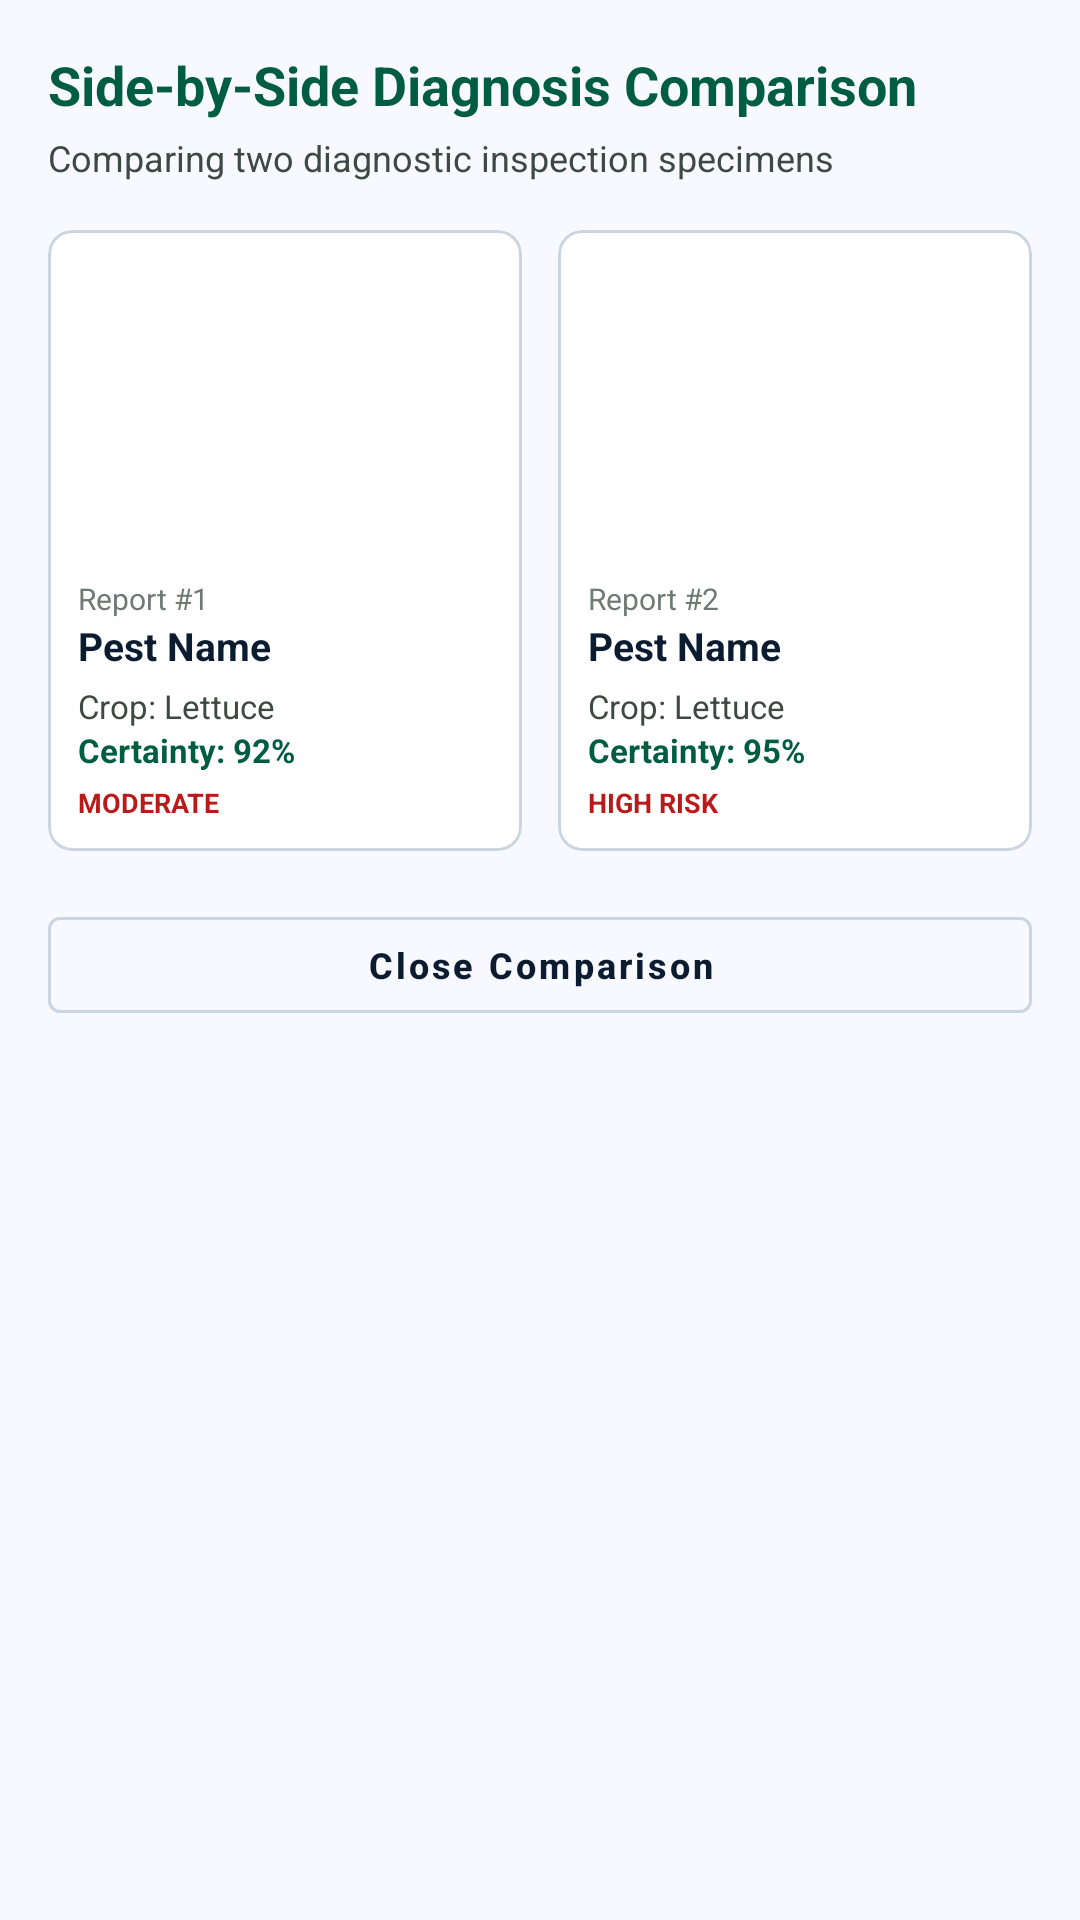

Android layout source for this screen:
<!-- AndroidManifest.xml: application theme Theme.AgriMonitor -->
<!-- res/layout/dialog_detection_compare.xml -->
<?xml version="1.0" encoding="utf-8"?>
<LinearLayout xmlns:android="http://schemas.android.com/apk/res/android"
    xmlns:app="http://schemas.android.com/apk/res-auto"
    android:layout_width="match_parent"
    android:layout_height="wrap_content"
    android:orientation="vertical"
    android:padding="16dp"
    android:background="@color/surface">

    <TextView
        android:layout_width="wrap_content"
        android:layout_height="wrap_content"
        android:text="Side-by-Side Diagnosis Comparison"
        android:textSize="18sp"
        android:textStyle="bold"
        android:textColor="@color/primary"
        android:layout_marginBottom="4dp" />

    <TextView
        android:layout_width="wrap_content"
        android:layout_height="wrap_content"
        android:text="Comparing two diagnostic inspection specimens"
        android:textSize="12sp"
        android:textColor="@color/on_surface_variant"
        android:layout_marginBottom="16dp" />

    <LinearLayout
        android:layout_width="match_parent"
        android:layout_height="wrap_content"
        android:orientation="horizontal"
        android:baselineAligned="false">

        
        <com.google.android.material.card.MaterialCardView
            android:layout_width="0dp"
            android:layout_height="wrap_content"
            android:layout_weight="1"
            android:layout_marginEnd="6dp"
            app:cardCornerRadius="8dp"
            app:cardElevation="0dp"
            app:strokeColor="@color/outline_variant"
            app:strokeWidth="1dp"
            app:cardBackgroundColor="@color/surface_container_lowest">

            <LinearLayout
                android:layout_width="match_parent"
                android:layout_height="wrap_content"
                android:orientation="vertical"
                android:padding="10dp">

                <ImageView
                    android:id="@+id/ivCompare1"
                    android:layout_width="match_parent"
                    android:layout_height="100dp"
                    android:scaleType="centerCrop"
                    android:src="@drawable/bg_card_stitch" />

                <TextView
                    android:id="@+id/tvCompareId1"
                    android:layout_width="wrap_content"
                    android:layout_height="wrap_content"
                    android:layout_marginTop="6dp"
                    android:text="Report #1"
                    android:textSize="10sp"
                    android:textColor="@color/outline" />

                <TextView
                    android:id="@+id/tvComparePest1"
                    android:layout_width="wrap_content"
                    android:layout_height="wrap_content"
                    android:text="Pest Name"
                    android:textSize="13sp"
                    android:textStyle="bold"
                    android:textColor="@color/on_surface" />

                <TextView
                    android:id="@+id/tvCompareDisease1"
                    android:layout_width="wrap_content"
                    android:layout_height="wrap_content"
                    android:text="Disease Name"
                    android:textSize="11sp"
                    android:textColor="@color/amber_600"
                    android:visibility="gone" />

                <TextView
                    android:id="@+id/tvCompareCrop1"
                    android:layout_width="wrap_content"
                    android:layout_height="wrap_content"
                    android:layout_marginTop="4dp"
                    android:text="Crop: Lettuce"
                    android:textSize="11sp"
                    android:textColor="@color/on_surface_variant" />

                <TextView
                    android:id="@+id/tvCompareConf1"
                    android:layout_width="wrap_content"
                    android:layout_height="wrap_content"
                    android:text="Certainty: 92%"
                    android:textSize="11sp"
                    android:textStyle="bold"
                    android:textColor="@color/primary" />

                <TextView
                    android:id="@+id/tvCompareSeverity1"
                    android:layout_width="wrap_content"
                    android:layout_height="wrap_content"
                    android:layout_marginTop="4dp"
                    android:text="MODERATE"
                    android:textSize="9sp"
                    android:textStyle="bold"
                    android:textColor="@color/error" />
            </LinearLayout>
        </com.google.android.material.card.MaterialCardView>

        
        <com.google.android.material.card.MaterialCardView
            android:layout_width="0dp"
            android:layout_height="wrap_content"
            android:layout_weight="1"
            android:layout_marginStart="6dp"
            app:cardCornerRadius="8dp"
            app:cardElevation="0dp"
            app:strokeColor="@color/outline_variant"
            app:strokeWidth="1dp"
            app:cardBackgroundColor="@color/surface_container_lowest">

            <LinearLayout
                android:layout_width="match_parent"
                android:layout_height="wrap_content"
                android:orientation="vertical"
                android:padding="10dp">

                <ImageView
                    android:id="@+id/ivCompare2"
                    android:layout_width="match_parent"
                    android:layout_height="100dp"
                    android:scaleType="centerCrop"
                    android:src="@drawable/bg_card_stitch" />

                <TextView
                    android:id="@+id/tvCompareId2"
                    android:layout_width="wrap_content"
                    android:layout_height="wrap_content"
                    android:layout_marginTop="6dp"
                    android:text="Report #2"
                    android:textSize="10sp"
                    android:textColor="@color/outline" />

                <TextView
                    android:id="@+id/tvComparePest2"
                    android:layout_width="wrap_content"
                    android:layout_height="wrap_content"
                    android:text="Pest Name"
                    android:textSize="13sp"
                    android:textStyle="bold"
                    android:textColor="@color/on_surface" />

                <TextView
                    android:id="@+id/tvCompareDisease2"
                    android:layout_width="wrap_content"
                    android:layout_height="wrap_content"
                    android:text="Disease Name"
                    android:textSize="11sp"
                    android:textColor="@color/amber_600"
                    android:visibility="gone" />

                <TextView
                    android:id="@+id/tvCompareCrop2"
                    android:layout_width="wrap_content"
                    android:layout_height="wrap_content"
                    android:layout_marginTop="4dp"
                    android:text="Crop: Lettuce"
                    android:textSize="11sp"
                    android:textColor="@color/on_surface_variant" />

                <TextView
                    android:id="@+id/tvCompareConf2"
                    android:layout_width="wrap_content"
                    android:layout_height="wrap_content"
                    android:text="Certainty: 95%"
                    android:textSize="11sp"
                    android:textStyle="bold"
                    android:textColor="@color/primary" />

                <TextView
                    android:id="@+id/tvCompareSeverity2"
                    android:layout_width="wrap_content"
                    android:layout_height="wrap_content"
                    android:layout_marginTop="4dp"
                    android:text="HIGH RISK"
                    android:textSize="9sp"
                    android:textStyle="bold"
                    android:textColor="@color/error" />
            </LinearLayout>
        </com.google.android.material.card.MaterialCardView>

    </LinearLayout>

    <com.google.android.material.button.MaterialButton
        android:id="@+id/btnCloseCompare"
        android:layout_width="match_parent"
        android:layout_height="44dp"
        android:layout_marginTop="16dp"
        android:text="Close Comparison"
        android:textAllCaps="false"
        android:textSize="12sp"
        android:textStyle="bold"
        android:textColor="@color/on_surface"
        style="@style/Widget.MaterialComponents.Button.OutlinedButton"
        app:strokeColor="@color/outline_variant" />

</LinearLayout>
<!-- resources referenced by this layout -->
<resources>
  <color name="amber_600">#B45309</color>
  <color name="error">#BA1A1A</color>
  <color name="on_surface">#0B1C30</color>
  <color name="on_surface_variant">#3E4943</color>
  <color name="outline">#6E7A73</color>
  <color name="outline_variant">#CBD5E1</color>
  <color name="primary">#005D42</color>
  <color name="surface">#F8F9FF</color>
  <color name="surface_container_lowest">#FFFFFF</color>
  <style name="Theme.AgriMonitor" parent="Theme.MaterialComponents.DayNight.NoActionBar">
          
          <item name="colorPrimary">@color/primary</item>
          <item name="colorPrimaryVariant">@color/primary_variant</item>
          <item name="colorOnPrimary">@color/on_primary</item>
          <item name="colorSecondary">@color/secondary</item>
          <item name="colorOnSecondary">@color/on_secondary</item>
          <item name="android:statusBarColor">@color/surface</item>
          <item name="android:windowLightStatusBar">true</item>
          <item name="android:windowBackground">@color/surface</item>
          <item name="android:textColorPrimary">@color/on_surface</item>
          <item name="android:textColorSecondary">@color/on_surface_variant</item>
      </style>
  <color name="primary_variant">#004530</color>
  <color name="on_primary">#FFFFFF</color>
  <color name="secondary">#006E2D</color>
  <color name="on_secondary">#FFFFFF</color>
</resources>
